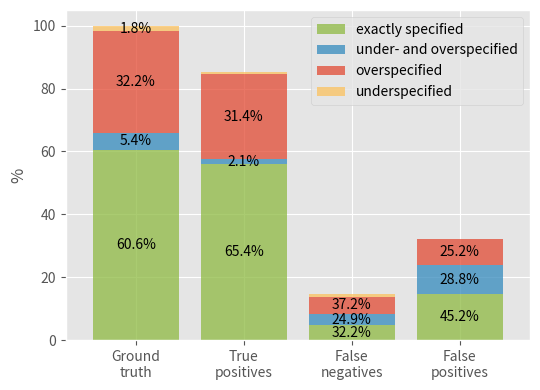

The script that saved this image: (Note: this script raises an exception after producing the figure.)
import matplotlib.pyplot as plt
import numpy as np


def main():
  import pandas as pd
  import matplotlib.pyplot as plt

  plt.style.use('ggplot')

  values = [
    [60.6, 65.4, 32.2, 45.2],
    [5.4, 2.1, 24.9, 28.8],
    [32.2, 31.4, 37.2, 25.2],
    [1.8, 1.1, 5.7, 0.7]
  ]


  scales = [1.0, 0.7258146, 0.12374378, 0.274185]
  scales = [1.0, 0.8543434, 0.145656, 0.322738]
  values_scaled = [
    [v * i for i, v in zip(scales, values[0])],
    [v * i for i, v in zip(scales, values[1])],
    [v * i for i, v in zip(scales, values[2])],
    [v * i for i, v in zip(scales, values[3])]
  ]

  # pandas dataframe
  df = pd.DataFrame(data={'exactly specified': values_scaled[0], 'under- and overspecified': values_scaled[1], 'overspecified': values_scaled[2], 'underspecified': values_scaled[3]})
  df.index = ['Ground\ntruth', 'True\npositives', 'False\nnegatives', 'False\npositives']

  ax = df.plot(kind='bar', stacked=True, figsize=(5.5, 4), rot=0, xlabel='',
               ylabel='%', width=0.8, linewidth=2.5, color=['#8EBA42', '#348abd', '#e24a33', '#fbc15e'], alpha=0.75)
  for index, c in enumerate(ax.containers):
    # Optional: if the segment is small or 0, customize the labels
    labels = [f'{w:.1f}%' if v.get_height() > 1 else '' for v, w in zip(c, values[index])]
    heights = [v.get_height() for v in c]
    print(heights)
    # labels = values[index]
    print(labels)

    # remove the labels parameter if it's not needed for customized labels
    ax.bar_label(c, labels=labels, label_type='center')

  plt.tight_layout()
  plt.savefig('/Users/<user>/Documents/place_stats.pdf')
  plt.show()

if __name__ == '__main__':
  main()